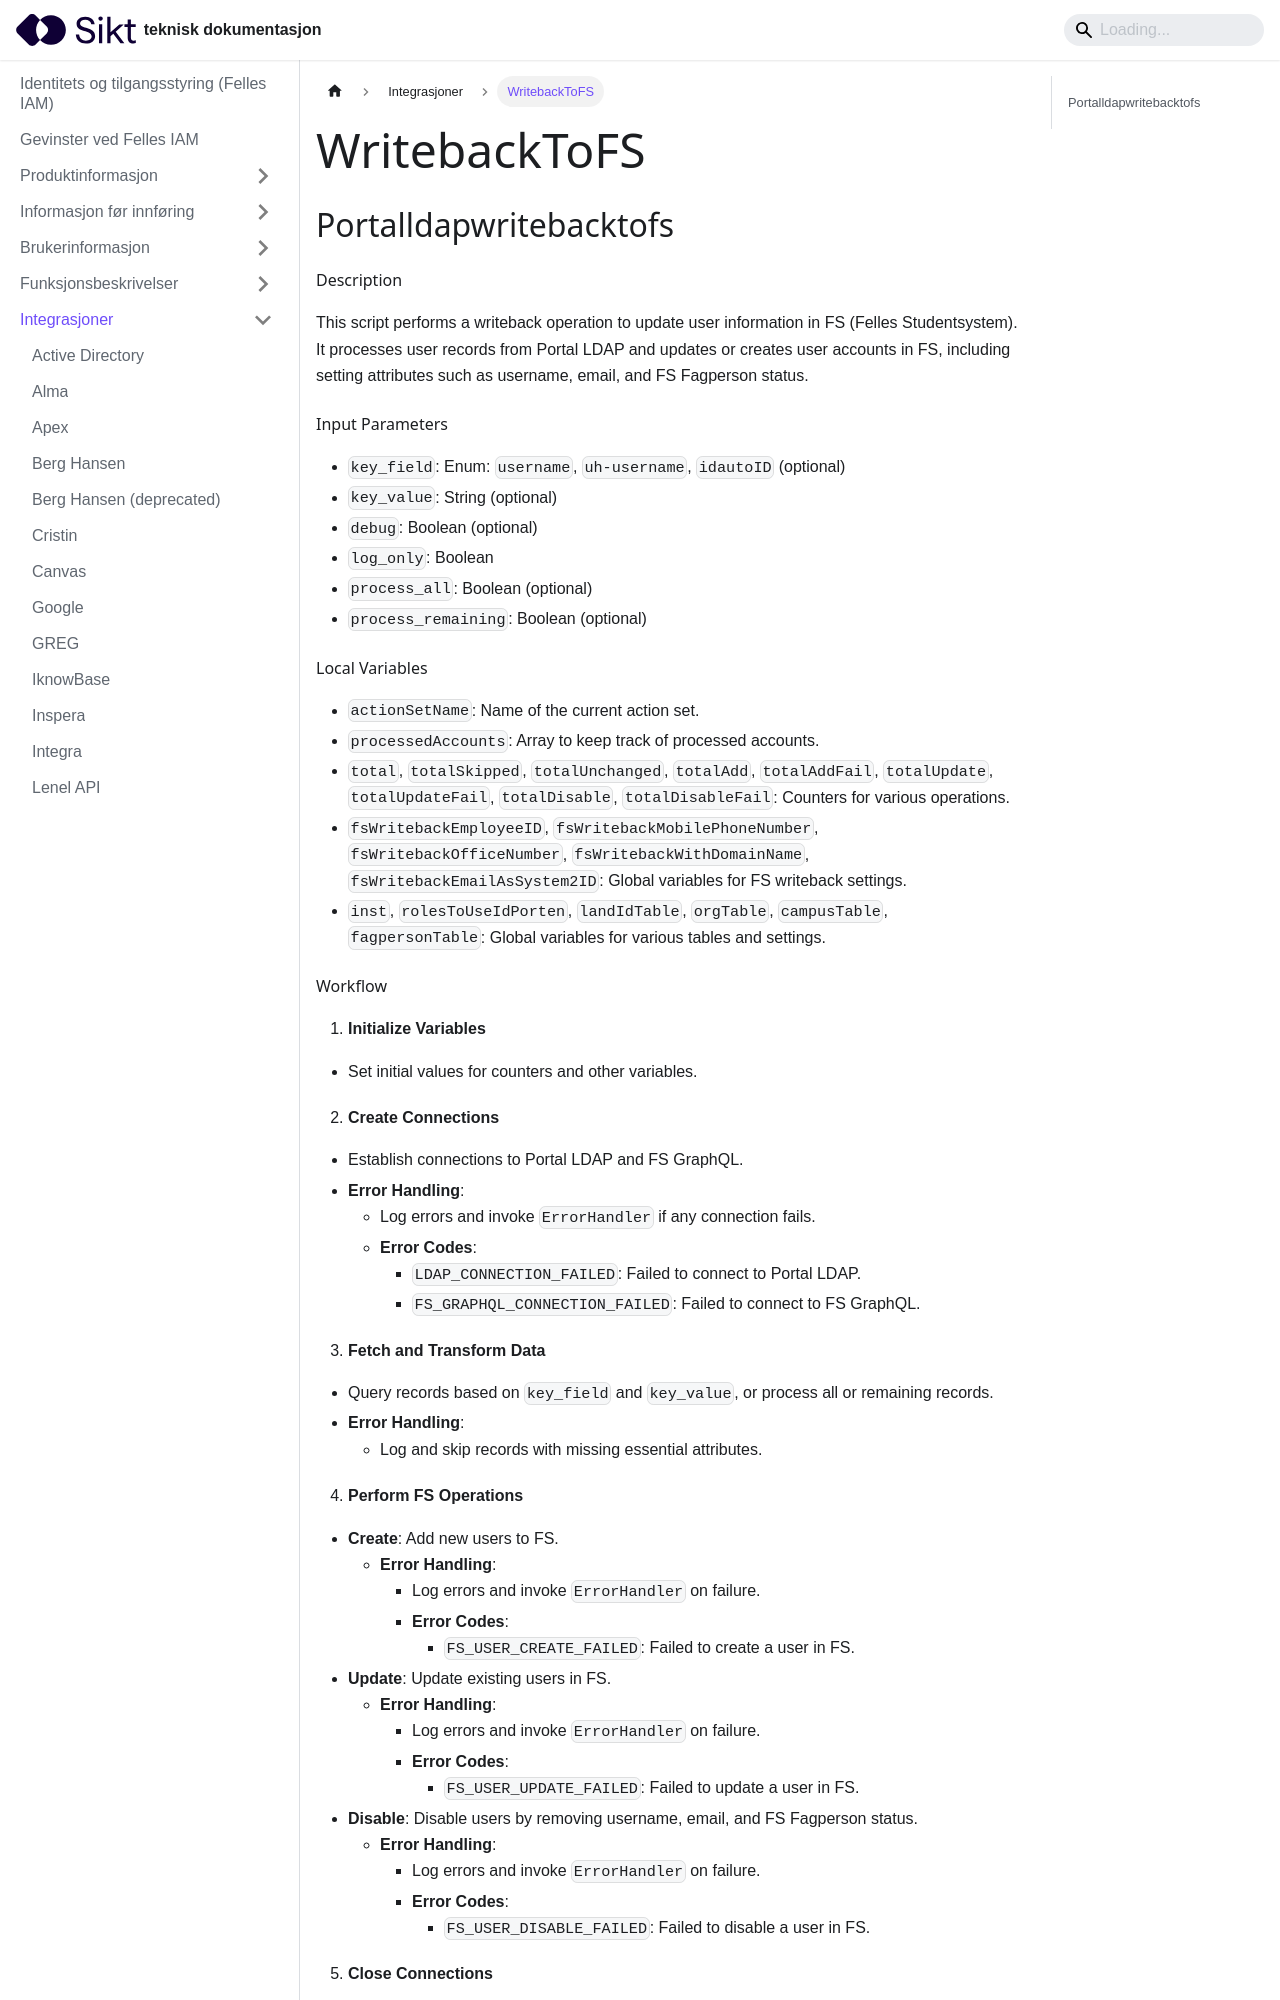

repository: sikt-no/docs · page: docs/iam/integrasjoner/Writebacktofs/index.html · generator: docusaurus

---
title: WritebackToFS
---

## Portalldapwritebacktofs

#### Description
This script performs a writeback operation to update user information in FS (Felles Studentsystem). It processes user records from Portal LDAP and updates or creates user accounts in FS, including setting attributes such as username, email, and FS Fagperson status.

#### Input Parameters
- `key_field`: Enum: `username`, `uh-username`, `idautoID` (optional)
- `key_value`: String (optional)
- `debug`: Boolean (optional)
- `log_only`: Boolean
- `process_all`: Boolean (optional)
- `process_remaining`: Boolean (optional)

#### Local Variables
- `actionSetName`: Name of the current action set.
- `processedAccounts`: Array to keep track of processed accounts.
- `total`, `totalSkipped`, `totalUnchanged`, `totalAdd`, `totalAddFail`, `totalUpdate`, `totalUpdateFail`, `totalDisable`, `totalDisableFail`: Counters for various operations.
- `fsWritebackEmployeeID`, `fsWritebackMobilePhoneNumber`, `fsWritebackOfficeNumber`, `fsWritebackWithDomainName`, `fsWritebackEmailAsSystem2ID`: Global variables for FS writeback settings.
- `inst`, `rolesToUseIdPorten`, `landIdTable`, `orgTable`, `campusTable`, `fagpersonTable`: Global variables for various tables and settings.
